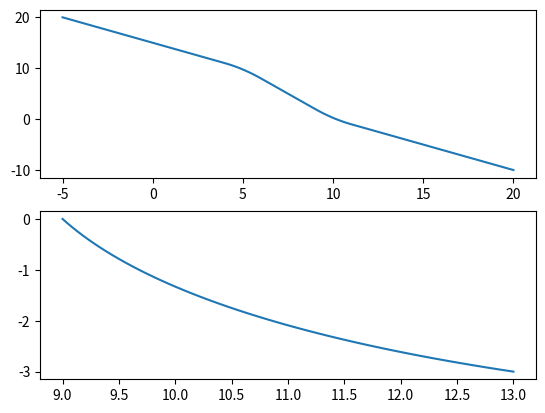

Write the Python code that produced this figure.
import numpy


def bezier_func_y(P0,P1,P2):
    def By(t): return (1-t)*((1-t)*P0[1]+t*P1[1])+t*((1-t)*P1[1]+t*P2[1])
    return By

def ddt_bezier_func_y(P0,P1,P2):
    def By(t): return 2*(t-1)*P0[1] + 2*(1-2*t)*P1[1] + 2*t*P2[1]
    return By


def bezier_func_x(P0,P1,P2):
    def Bx(t): return (1-t)*((1-t)*P0[0]+t*P1[0])+t*((1-t)*P1[0]+t*P2[0])
    return Bx


def step(x):
    #from http://stackoverflow.com/questions/15121048/does-a-heaviside-step-function-exist, works with boty numpy arrays and numbers
    return 1 * (x > 0)

def characteristic(a,b,x):
    return step(x-a)-step(x-b)

    
def bezier_transition(funcList,pointList,pairList,x):
    #funcList: list of 1D functions to transition between
    #pointList: list of points that define the transition between regions, and control points of Bezier curves
    #deltaPairs: list of pair of x distances that describe where the Bezier transition starts
    #print funcList
    breakpoints=[-float("inf")]
    for point,pair in zip(pointList,pairList):
        breakpoints.append(point-pair[0])
        breakpoints.append(point+pair[1])
    breakpoints.append(float("inf"))
    
    k=0 #since we will add elements to funclist
    for i in range(len(pointList)):
        x0i=pointList[i]-pairList[i][0]
        #print x0i
        x1i=pointList[i]
        #print x1i
        x2i=pointList[i]+pairList[i][1]
        #print x2i
        #print "In Bezier trans"
        #print i+k
        #print funcList[k+i]
        #print x0i
        #print funcList[k+i](0.99)
        
        P0=numpy.array([x0i,funcList[k+i](x0i)])
        P1=numpy.array([x1i,funcList[k+i](x1i)])
        P2=numpy.array([x2i,funcList[k+i+1](x2i)])
        #plt.plot(P0[0],P0[1],'o')
        #plt.plot(P1[0],P1[1],'o')
        #plt.plot(P2[0],P2[1],'o')
        def B(P0,P1,P2,x0i,x2i):
            return lambda x: bezier_func_y(P0,P1,P2)((x-x0i)/(x2i-x0i))
        #xtemp=numpy.linspace(x0i,x2i)
        #plt.plot(x,B(P0,P1,P2,x0i,x2i)(x))
        funcList.insert(1+2*i, B(P0,P1,P2,x0i,x2i))
        k=k+1

    fvalue=[0]*len(x)
    for i in range(len(funcList)):
        def f(p1,p2,i,x):
            return characteristic(p1,p2,x)*funcList[i](x)
        #print "Breakpoints:"
        #print breakpoints[i]
        #print breakpoints[i+1]
        #print funcList[i]
        #print ""
        fvalue=fvalue+f(breakpoints[i],breakpoints[i+1],i,x)

    return fvalue

def derivative_bezier_transition(funcList,derivList,pointList,pairList,x):
    #funcList: list of 1D functions to transition between
    #derivList: list of 1D their derivatives
    #pointList: list of points that define the transition between regions, and control points of Bezier curves
    #deltaPairs: list of pair of x distances that describe where the Bezier transition starts
    #print funcList
    breakpoints=[-float("inf")]
    for point,pair in zip(pointList,pairList):
        breakpoints.append(point-pair[0])
        breakpoints.append(point+pair[1])
    breakpoints.append(float("inf"))
    
    k=0 #since we will add elements to funclist
    for i in range(len(pointList)):
        x0i=pointList[i]-pairList[i][0]
        x1i=pointList[i]
        x2i=pointList[i]+pairList[i][1]
        
        P0=numpy.array([x0i,funcList[k+i](x0i)])
        P1=numpy.array([x1i,funcList[k+i](x1i)])
        P2=numpy.array([x2i,funcList[k+i+1](x2i)])
        #plt.plot(P0[0],P0[1],'o')
        #plt.plot(P1[0],P1[1],'o')
        #plt.plot(P2[0],P2[1],'o')
        def B(P0,P1,P2,x0i,x2i):
            return lambda x: ddt_bezier_func_y(P0,P1,P2)((x-x0i)/(x2i-x0i))*(1/(x2i-x0i))
        #xtemp=numpy.linspace(x0i,x2i)
        #plt.plot(x,B(P0,P1,P2,x0i,x2i)(x))
        derivList.insert(1+2*i, B(P0,P1,P2,x0i,x2i))
        k=k+1

    fvalue=[0]*len(x)
    for i in range(len(funcList)):
        def f(p1,p2,i,x):
            return characteristic(p1,p2,x)*derivList[i](x)
        fvalue=fvalue+f(breakpoints[i],breakpoints[i+1],i,x)

    return fvalue


        
if __name__=='__main__':
    #for sanity checking
    import matplotlib.pyplot as plt

    flist=[lambda x: 15-x, lambda x:10-2*(x-5),lambda x:0-(x-10)]
    dlist=[[1,1],[1,1]]
    plist=[5,10]
    #flist=[lambda x: 15-x, lambda x:10-2*(x-5)]
    #dlist=[[1,1]]
    #plist=[5]

    plotNum = 1

    numRows = 2
    numCols = 1
    fig = plt.figure()
    ax = fig.add_subplot(numRows, numCols, plotNum); plotNum += 1
    
    x=numpy.linspace(-5,20,100)
    y=bezier_transition(flist,plist,dlist,x)
    plt.plot(x,y)
    """
    ax = fig.add_subplot(numRows, numCols, plotNum); plotNum += 1
    y=step(x)
    plt.plot(x,y)

    ax = fig.add_subplot(numRows, numCols, plotNum); plotNum += 1
    y=characteristic(3,5,x)
    plt.plot(x,y)
"""
    ax = fig.add_subplot(numRows, numCols, plotNum); plotNum += 1

    t=numpy.linspace(0,1)
    P0=numpy.array([9,0])
    P1=numpy.array([10,-2])
    P2=numpy.array([13,-3])
    y=bezier_func_y(P0,P1,P2)(t)
    x=bezier_func_x(P0,P1,P2)(t)
    plt.plot(x,y)    
    """
    ax = fig.add_subplot(numRows, numCols, plotNum); plotNum += 1
    
    plt.plot(P0,'o') #does not plot a single point!
    plt.plot(P1[0],P1[1],'o')    
    plt.plot(P2[0],P2[1],'o')    
"""
    plt.show()
    
